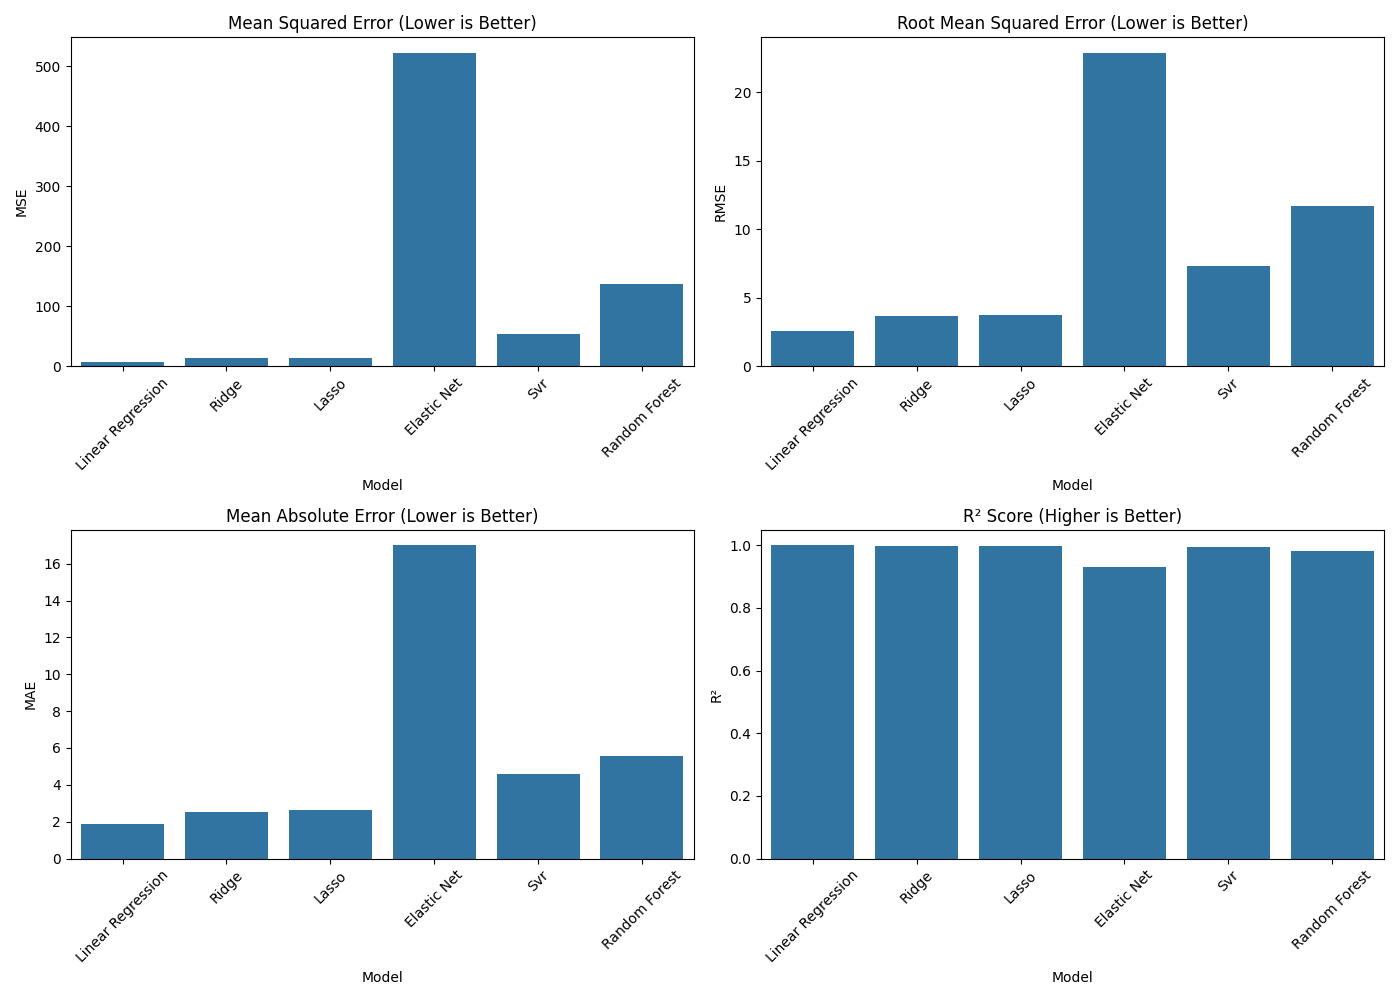

The file beside this chart, header and first rows:
Model, MSE, RMSE, MAE, R²
Linear Regression, 6.627, 2.574, 1.853, 0.9991
Ridge, 13.11, 3.621, 2.529, 0.9982
Lasso, 13.88, 3.725, 2.616, 0.9981
Elastic Net, 522.4, 22.86, 16.99, 0.9299
Svr, 53.55, 7.318, 4.607, 0.9928
Random Forest, 137.4, 11.72, 5.558, 0.9816
